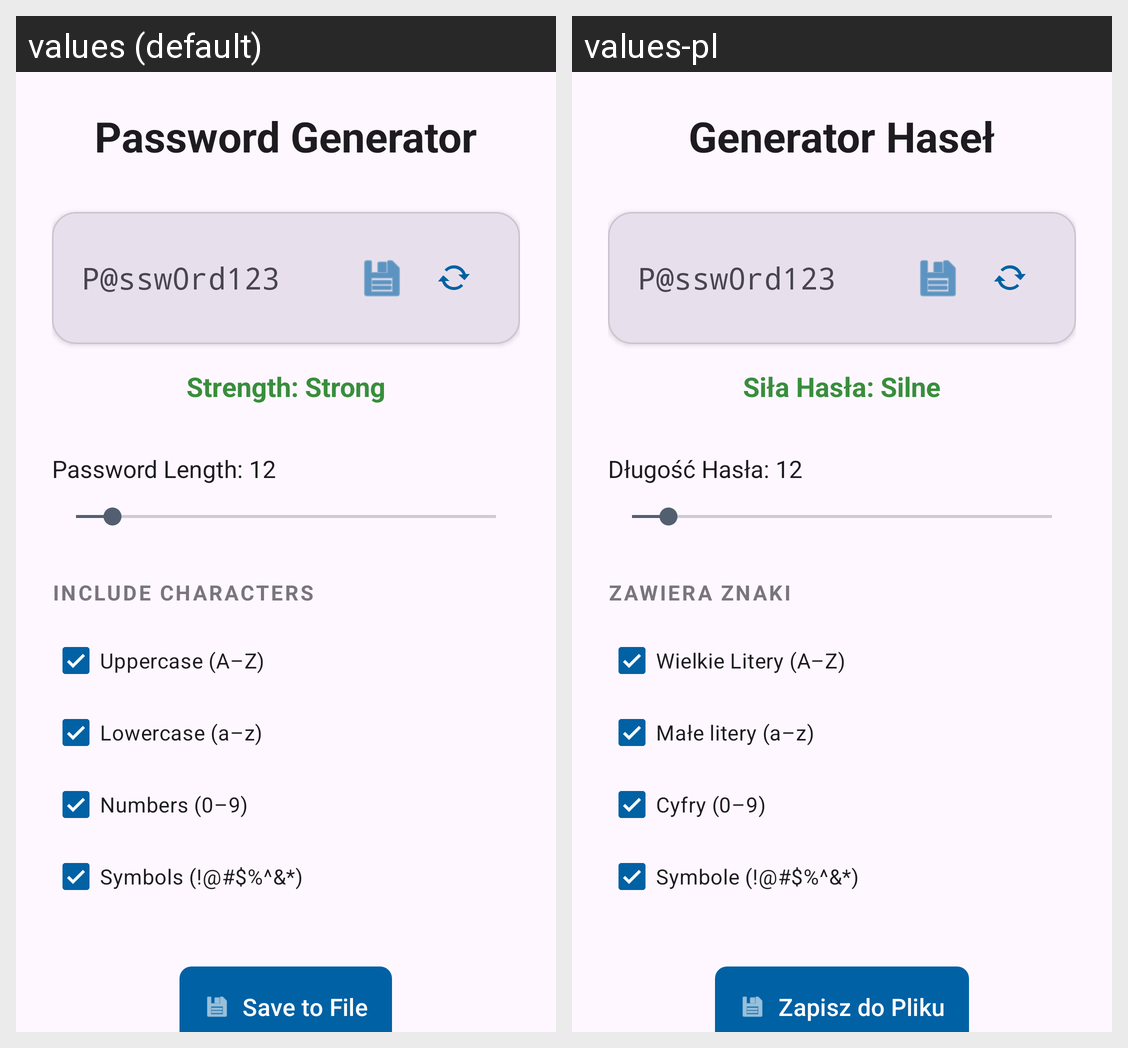

Locale-by-locale string values for the Android screen shown in this grid:
Android screen res/layout/activity_main.xml rendered under 2 locales, left to right: values (default), values-pl. Device: Nexus 5 (rendered at 1080×1920; each locale shown at half size, 540×960, under a caption strip naming it); theme Theme.PasswordGenerator.
Strings drawn on this screen, with the default value and each locale's value (text and hints the layout hard-codes, and strings that could not be matched under every locale, appear in the picture but are not listed):

app_title
  values: Password Generator
  values-pl: Generator Haseł

password_placeholder
  values: P@ssw0rd123
  values-pl: P@ssw0rd123  [not translated; the default value is used]

strength_indicator
  values: Strength: Strong
  values-pl: Siła Hasła: Silne

password_length_indicator
  values: Password Length: 12
  values-pl: Długość Hasła: 12

options_desc
  values: Include Characters
  values-pl: Zawiera Znaki

option_uppercase
  values: Uppercase (A–Z)
  values-pl: Wielkie Litery (A–Z)

option_lowercase
  values: Lowercase (a–z)
  values-pl: Małe litery (a–z)

option_number
  values: Numbers (0–9)
  values-pl: Cyfry (0–9)

option_symbol
  values: Symbols (!@#$%^&*)
  values-pl: Symbole (!@#$%^&*)

save_file
  values: Save to File
  values-pl: Zapisz do Pliku
